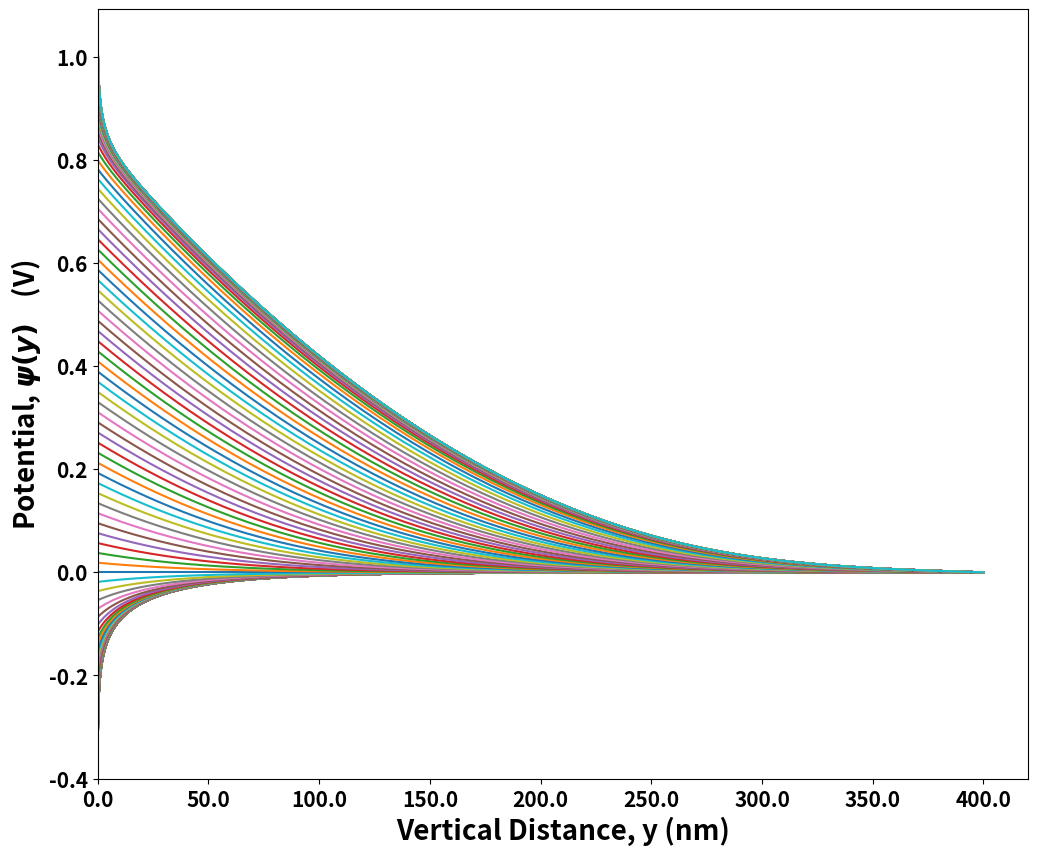

This figure's Python source: (Note: this script raises an exception after producing the figure.)
import math
import numpy as np
import pandas as pd
from scipy.integrate import solve_bvp
import matplotlib.pyplot as plt
import matplotlib.axes as axes
import matplotlib as mpl


background = '#D7E5E5'
mpl.rcParams['font.family']= 'sans-serif'
mpl.rcParams['font.size'] = 12
mpl.rcParams['font.weight'] = 'bold'
mpl.rcParams['legend.title_fontsize'] = 10
mpl.rcParams['savefig.facecolor']= 'white'
mpl.rcParams['figure.facecolor'] = 'white'
mpl.rcParams['legend.fontsize'] = 10
mpl.rcParams['axes.labelweight'] = 'heavy'


N_A = 1e22
t_ox = 1e-9
t_si = 5e-7
epsilon_0 = 8.85418781e-12
epsilon_si = epsilon_0*11.9
epsilon_sio2 = epsilon_0*3.9
delta_psi_MS = 0.21
psi_t = 26e-3
n_i = 1e16
psi_F = psi_t*math.log(N_A/n_i)
q = 1.6e-19

def fun(y, psi):
    A = q*N_A/epsilon_si
    first = psi[1]
    second = -A*(np.exp(-psi[0]/psi_t) - 1 - np.exp(-2*psi_F/psi_t)*(np.exp(psi[0]/psi_t) - 1))
    return np.array([first, second])

def bc(psi_a, psi_b):
    Cox = epsilon_sio2/t_ox
    B = Cox/epsilon_si
    first = +psi_a[1] + B*(Vg - psi_a[0])
    second = psi_b[0]
    return np.array([first, second])

y = np.concatenate([np.linspace(0, 5e-8, 100, endpoint=False), np.linspace(5e-8, 4e-7, 100)])
psi = np.zeros((2, y.size))

fig, ax = plt.subplots(figsize=(12, 10))
fig.set_dpi(200)
Vgs = np.concatenate([np.linspace(-2, 0, 100, endpoint=False), np.linspace(0, 1, 50, endpoint=False), np.linspace(1, 2, 100)])

psi_out = []
for i in Vgs:
    Vg = i
    sol = solve_bvp(fun, bc, y, psi, tol=1e-3, max_nodes=20000)
    plt.plot(y, sol.sol(y)[0], label='$V_{gs}$=' + '%.2f'%i + ' V')
    psi_out.append(list(sol.sol(y)[0]))
# plt.legend(loc='center right', fontsize=15, bbox_to_anchor=(1.25, 0.5))
plt.xlabel("Vertical Distance, y (nm)", fontsize=20)
plt.ylabel("Potential, $\psi(y)$    (V)", fontsize=20)
plt.xticks(fontsize=15)
plt.yticks(fontsize=15)
ticks = ax.get_xticks()[1:]*10**9
ax.set_xticklabels(ticks)
plt.xlim(0)
plt.show()

psi_out = np.array(psi_out)
psi_out = psi_out.flatten()
Vgs_1 = []
for i in Vgs:
    Vgs_1 += [i]*len(list(y))


df = {'y':list(y)*len(list(Vgs)), 'Vgs':Vgs_1, 'psi': list(psi_out)}
df = pd.DataFrame(df)

df_b_0 = df[df['y'] == 0]
df_b_1 = df[df['y'] == 4e-7]


df.to_csv('../Data/data_y_100_100_58_vgs_100_50_100.csv', header=True, index=False)
df_b_0.to_csv('../Data/data_bc1_vgs_100_50_100.csv', header=True, index=False)
df_b_1.to_csv('../Data/data_bc2_vgs_100_50_100.csv', header=True, index=False)

yy = np.linspace(0, 4e-7, 500)
psii = np.zeros((2, yy.size))
Vgs = np.linspace(-5, 5, 50)
psi_zero = []
psi_zero_pred = []
for i in Vgs:
    Vg = i
    sol = solve_bvp(fun, bc, yy, psii, tol=1e-3, max_nodes=20000)
    psi_zero.append(sol.sol(yy)[0][0])

fig, ax = plt.subplots(figsize=(12, 8))
fig.set_dpi(200)
ax.axvline(-0.6, ls='--', lw=1, c='#000000')
ax.axvline(1.2, ls='--', lw=1, c='#000000')
fig.text(0.65,0.2,'Strong Inversion', color = 'black', size=15)
fig.text(0.48,0.2,'Depletion', color = 'black', size=15)
fig.text(0.25,0.2,'Accumulation', color = 'black', size=15)
plt.plot(Vgs, psi_zero)
plt.xlabel("Gate Voltage, $V_{gs}$  (V)", fontsize=20)
plt.ylabel("Surface potential, $\psi(0)$", fontsize=20)
plt.xticks([i for i in range(-5, 6)], fontsize=15)
plt.yticks(fontsize=15)
plt.show()
